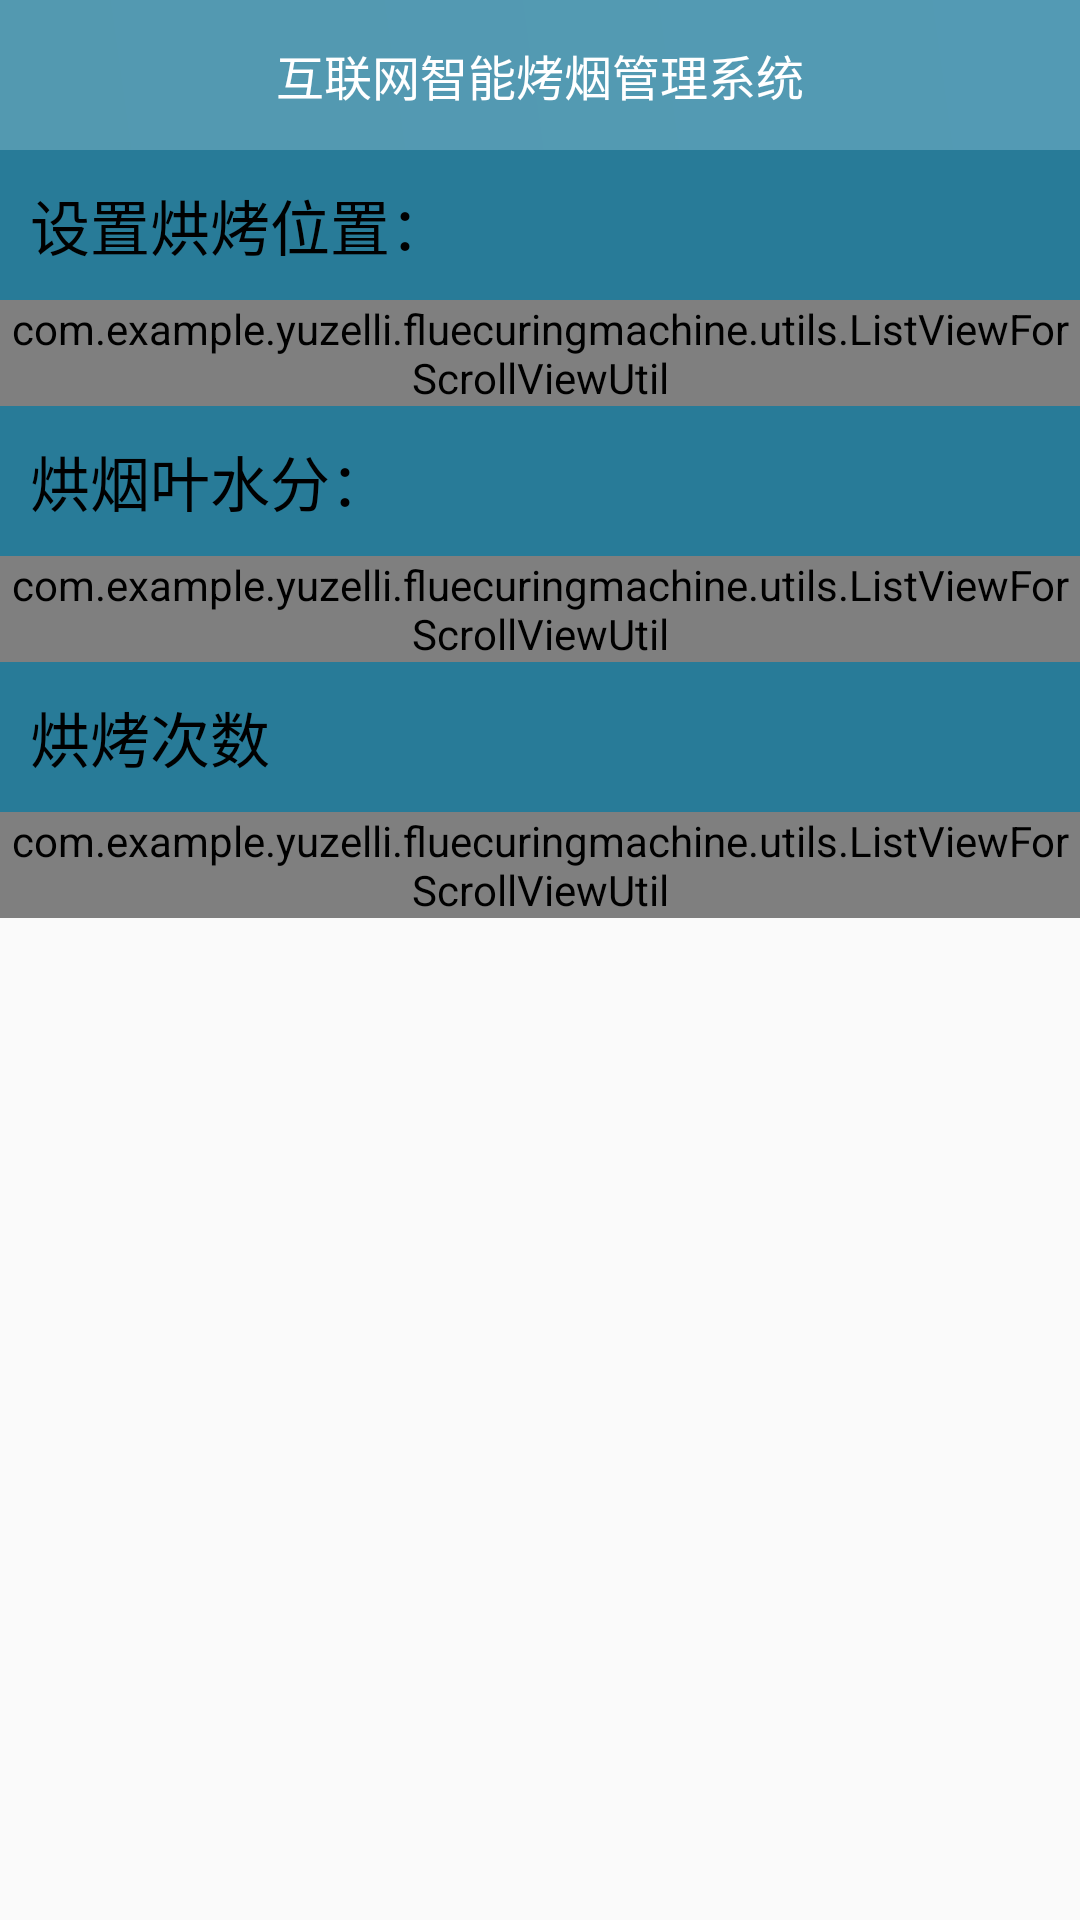

Android layout source for this screen:
<!-- AndroidManifest.xml: application theme AppTheme -->
<!-- res/layout/activity_set_system.xml -->
<?xml version="1.0" encoding="utf-8"?>
<RelativeLayout xmlns:android="http://schemas.android.com/apk/res/android"
    xmlns:tools="http://schemas.android.com/tools"
    android:id="@+id/activity_set_system"
    android:layout_width="match_parent"
    android:layout_height="match_parent"
    tools:context="com.example.yuzelli.fluecuringmachine.view.activity.SetSystemActivity">

    <include
        android:id="@+id/include_head"
        layout="@layout/include_head" />

    <ScrollView
        android:layout_width="match_parent"
        android:layout_height="match_parent"
        android:layout_below="@+id/include_head">

        <LinearLayout
            android:layout_width="match_parent"
            android:layout_height="match_parent"
            android:orientation="vertical">

            <RelativeLayout
                android:layout_width="match_parent"
                android:layout_height="50dp"
                android:background="@color/color_title_bg">

                <TextView
                    android:layout_width="wrap_content"
                    android:layout_height="wrap_content"
                    android:layout_centerVertical="true"
                    android:layout_marginLeft="10dp"
                    android:text="设置烘烤位置："
                    android:textColor="@color/black"
                    android:textSize="20sp" />

                <TextView
                    android:id="@+id/tv_weizhi"
                    android:layout_width="wrap_content"
                    android:layout_height="wrap_content"
                    android:layout_centerVertical="true"
                    android:layout_marginLeft="10dp"
                    android:layout_marginRight="10dp"
                    android:layout_alignParentRight="true"
                    android:textColor="@color/black"
                    android:textSize="20sp" />
            </RelativeLayout>

            <com.example.yuzelli.fluecuringmachine.utils.ListViewForScrollViewUtil
                android:id="@+id/lv_weizhi"
                android:layout_width="match_parent"
                android:layout_height="wrap_content">

            </com.example.yuzelli.fluecuringmachine.utils.ListViewForScrollViewUtil>

            <RelativeLayout
                android:layout_width="match_parent"
                android:layout_height="50dp"
                android:background="@color/color_title_bg">

                <TextView
                    android:layout_width="wrap_content"
                    android:layout_height="wrap_content"
                    android:layout_centerVertical="true"
                    android:layout_marginLeft="10dp"
                    android:text="烘烟叶水分："
                    android:textColor="@color/black"
                    android:textSize="20sp" />

                <TextView
                    android:id="@+id/tv_shuifeng"
                    android:layout_width="wrap_content"
                    android:layout_height="wrap_content"
                    android:layout_alignParentRight="true"
                    android:layout_centerVertical="true"
                    android:layout_marginLeft="10dp"
                    android:layout_marginRight="10dp"
                    android:textColor="@color/black"
                    android:textSize="20sp" />
            </RelativeLayout>

            <com.example.yuzelli.fluecuringmachine.utils.ListViewForScrollViewUtil
                android:id="@+id/lv_shuifeng"
                android:layout_width="match_parent"
                android:layout_height="wrap_content">

            </com.example.yuzelli.fluecuringmachine.utils.ListViewForScrollViewUtil>

            <RelativeLayout
                android:layout_width="match_parent"
                android:layout_height="50dp"
                android:background="@color/color_title_bg">

                <TextView
                    android:layout_width="wrap_content"
                    android:layout_height="wrap_content"
                    android:layout_centerVertical="true"
                    android:layout_marginLeft="10dp"
                    android:text="烘烤次数"
                    android:textColor="@color/black"
                    android:textSize="20sp" />

                <TextView
                    android:id="@+id/tv_cishu"
                    android:layout_width="wrap_content"
                    android:layout_height="wrap_content"
                    android:layout_alignParentRight="true"
                    android:layout_centerVertical="true"
                    android:layout_marginLeft="10dp"
                    android:layout_marginRight="10dp"
                    android:textColor="@color/black"
                    android:textSize="20sp" />
            </RelativeLayout>

            <com.example.yuzelli.fluecuringmachine.utils.ListViewForScrollViewUtil
                android:id="@+id/lv_cishu"
                android:layout_width="match_parent"
                android:layout_height="wrap_content">

            </com.example.yuzelli.fluecuringmachine.utils.ListViewForScrollViewUtil>

        </LinearLayout>

    </ScrollView>

</RelativeLayout>
<!-- res/layout/include_head.xml (included above) -->
<?xml version="1.0" encoding="utf-8"?>
<RelativeLayout xmlns:android="http://schemas.android.com/apk/res/android"
    android:layout_width="match_parent"
    android:layout_height="50dp"
    android:background="@drawable/title_bg"

    android:orientation="vertical">
    <RelativeLayout
        android:id="@+id/rl_black"
        android:layout_width="50dp"
        android:layout_height="50dp"
        android:visibility="gone">
        <ImageView
            android:id="@+id/img_black"
            android:layout_width="25dp"
            android:layout_height="40dp"
            android:layout_centerInParent="true"
            android:src="@mipmap/ic_left"/>

    </RelativeLayout>

    <TextView
        android:id="@+id/tv_title"
        android:layout_width="wrap_content"
        android:layout_height="wrap_content"
        android:textColor="@color/white"
        android:layout_centerInParent="true"
        android:text="互联网智能烤烟管理系统"
        android:textSize="16sp"/>

    <TextView
        android:id="@+id/tv_action"
        android:layout_width="wrap_content"
        android:layout_height="wrap_content"
         android:textColor="@color/white"
        android:layout_centerVertical="true"
        android:gravity="center"
        android:text="系统"
        android:padding="5dp"
         android:visibility="gone"
        android:layout_alignParentRight="true"
        android:layout_marginRight="5dp"
        android:background="@drawable/view_shape_blue_bg"
        android:textSize="16sp"/>

</RelativeLayout>
<!-- resources referenced by this layout -->
<resources>
  <color name="black">#000000</color>
  <color name="color_title_bg">#287B98</color>
  <color name="white">#ffffff</color>
  <!-- drawable title_bg (drawable) -->
  <?xml version="1.0" encoding="utf-8"?>
  <shape xmlns:android="http://schemas.android.com/apk/res/android"
      android:shape="rectangle">
  
      <gradient
          android:angle="45"
          android:endColor="#cd2A83A3"
          android:startColor="#cd2A819E"
           />
  
  </shape>
  <!-- drawable view_shape_blue_bg (drawable) -->
  <?xml version="1.0" encoding="utf-8"?>
  <shape xmlns:android="http://schemas.android.com/apk/res/android">
      <corners android:radius="0dp" />
      <stroke
          android:width="1dp"
          android:color="@color/color_line_bg"
          />
  
      <solid android:color="#3B9DE7"/>
  
  </shape>
  <style name="AppTheme" parent="Theme.AppCompat.Light.DarkActionBar">
          
          <item name="colorPrimary">@color/colorPrimary</item>
          <item name="colorPrimaryDark">@color/colorPrimaryDark</item>
          <item name="colorAccent">@color/colorAccent</item>
      </style>
  <color name="color_line_bg">#cdcdcd</color>
  <color name="colorPrimary">#3F51B5</color>
  <color name="colorPrimaryDark">#303F9F</color>
  <color name="colorAccent">#FF4081</color>
</resources>
